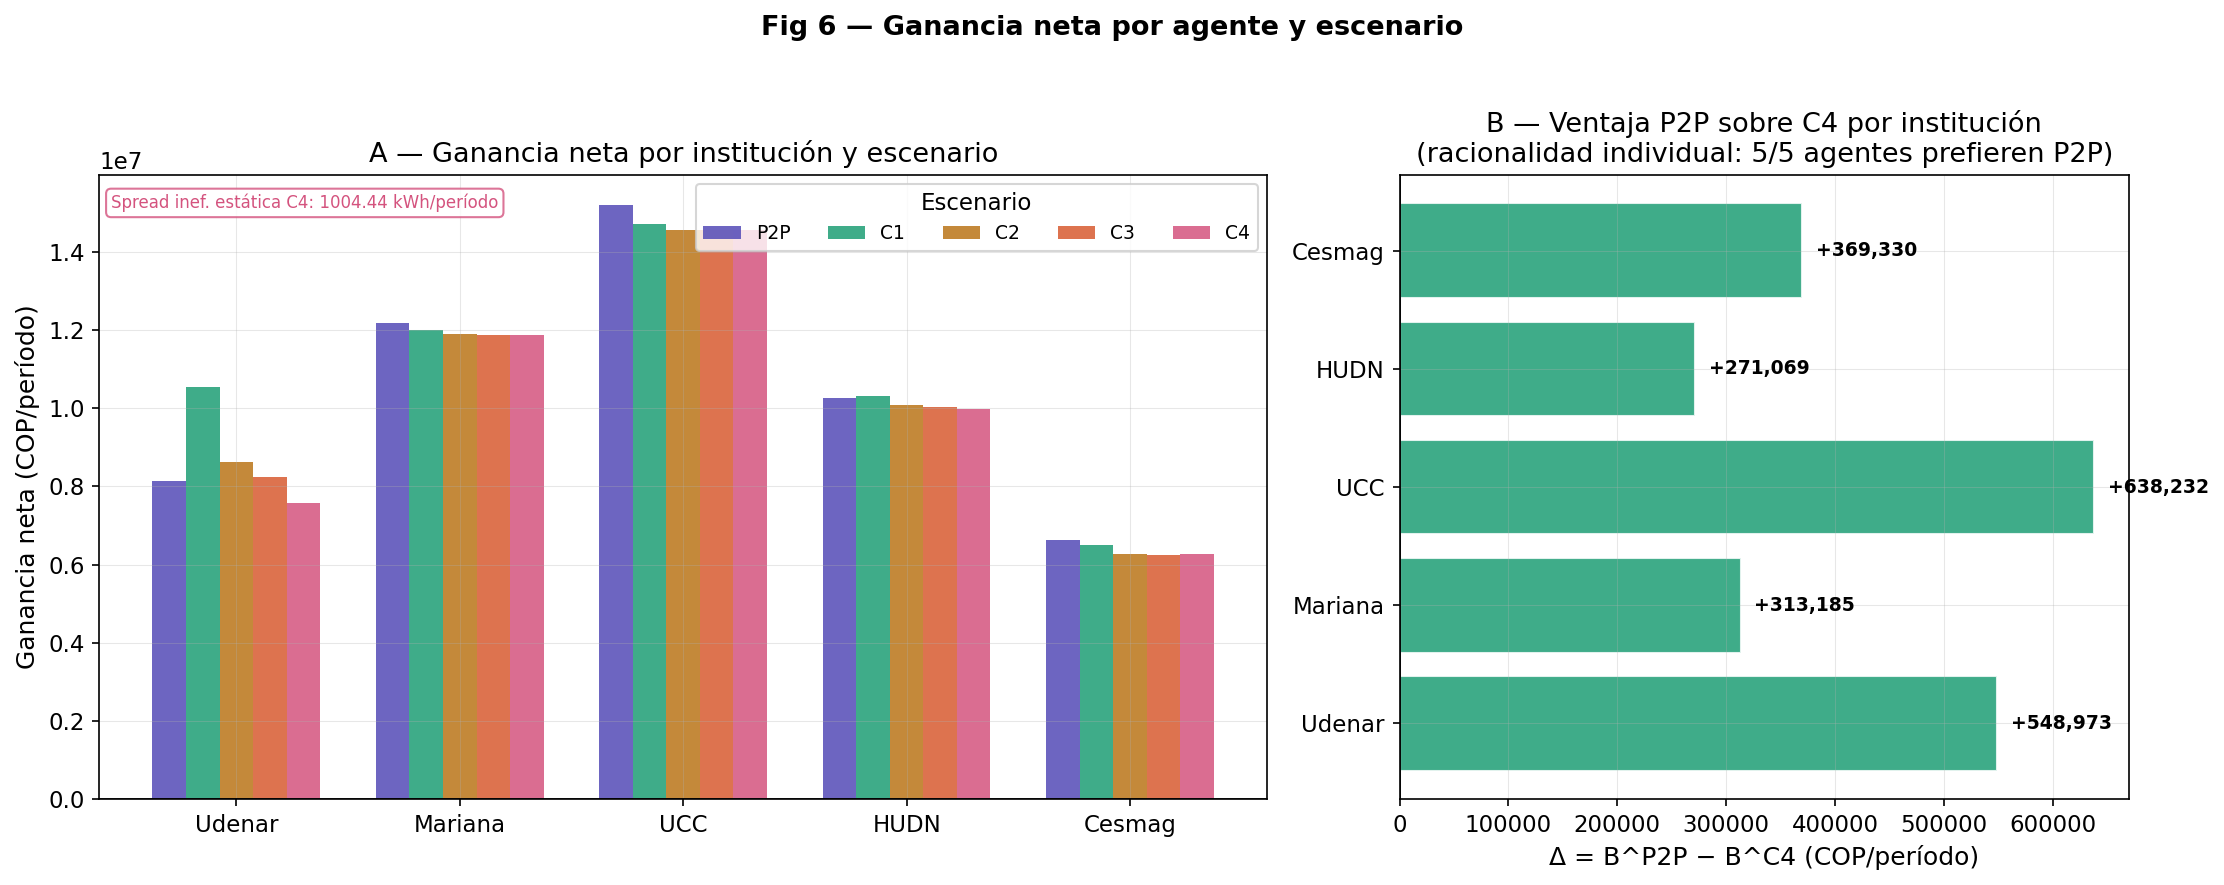

The table this chart was drawn from, first rows:
agente, ganancia_P2P_COP, ganancia_C1_COP, ganancia_C2_COP, ganancia_C3_COP, ganancia_C4_COP, delta_P2P_C4_COP
Udenar, 8136217, 10536467, 8623285, 8246024, 7587244, 548973
Mariana, 12188801, 12002807, 11897848, 11882256, 11875616, 313185
UCC, 15208492, 14708609, 14572992, 14554717, 14570260, 638232
HUDN, 10255874, 10306114, 10070273, 10025686, 9984804, 271069
Cesmag, 6641540, 6488171, 6276416, 6253021, 6272210, 369330
